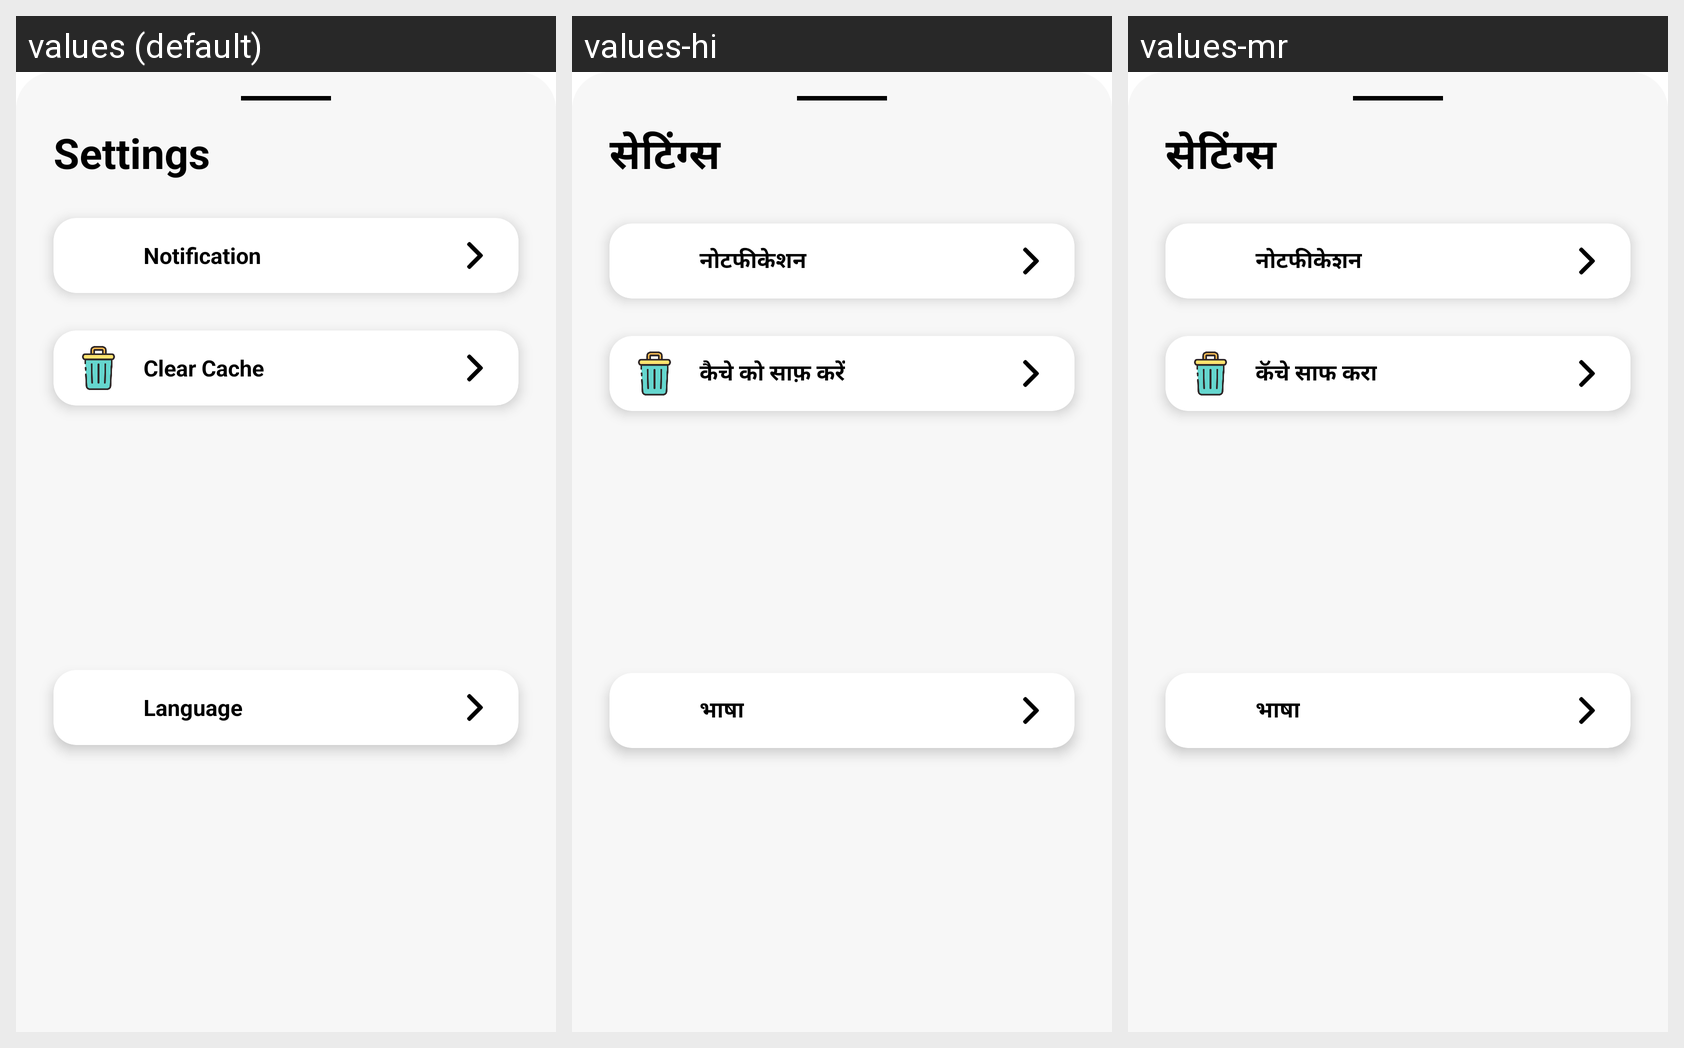

Here is an Android app screen in its default locale and in the app's own translations. Write out the translated-string differences for the strings that appear on this screen.
Android screen res/layout/setting_bottomsheet.xml rendered under 3 locales, left to right: values (default), values-hi, values-mr. Device: Nexus 5 (rendered at 1080×1920; each locale shown at half size, 540×960, under a caption strip naming it); theme Theme.DailyBites.
Strings drawn on this screen, with the default value and each locale's value (text and hints the layout hard-codes, and strings that could not be matched under every locale, appear in the picture but are not listed):

settings
  values: Settings
  values-hi: सेटिंग्स 
  values-mr: सेटिंग्स 

notification
  values: Notification
  values-hi: नोटफीकेशन
  values-mr: नोटफीकेशन

clear_cache
  values: Clear Cache
  values-hi: कैचे को साफ़ करें
  values-mr: कॅचे साफ करा

language
  values: Language
  values-hi: भाषा
  values-mr: भाषा
